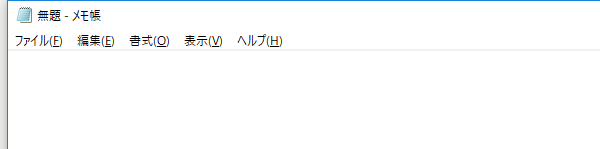
Workflow: DesktopVideoRecorder実験

Step 1: Attach Window 'notepad.exe  無題 - メモ帳' on the element in window '無題 - メモ帳' (notepad.exe)

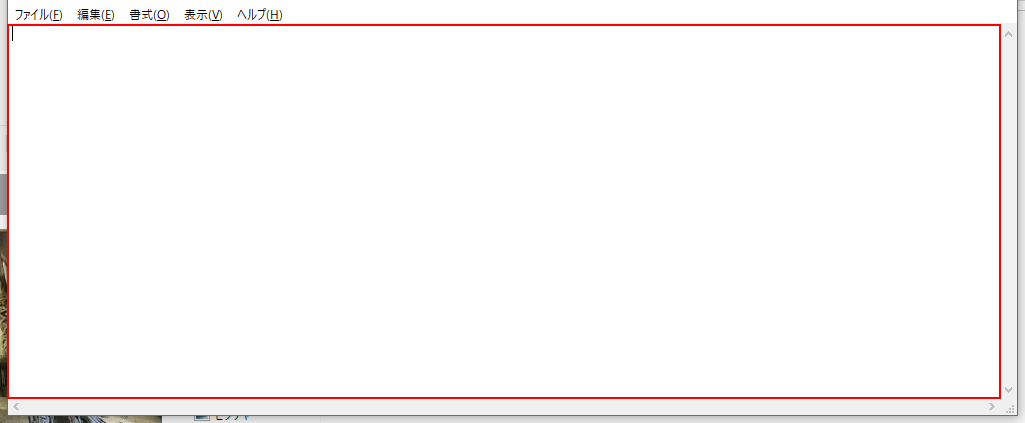
Step 2: type "aaaaaaaaaaasssssssssssssssssssssssssss" into the editable text 'テキスト エディター'

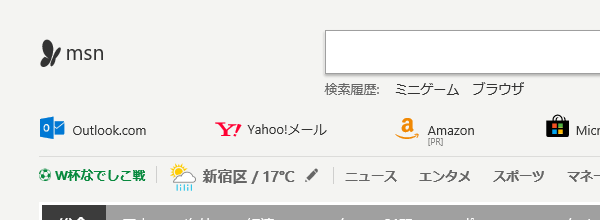
Step 3: Attach Browser 'iexplore.exe MSN' in window 'MSN Japan - ニュース, 天気, メール (Outlook, Hotmail), Bing検索, Skype'

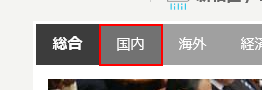
Step 4: click on the button '国内'

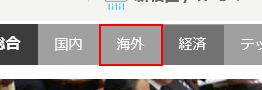
Step 5: click on the button '海外'